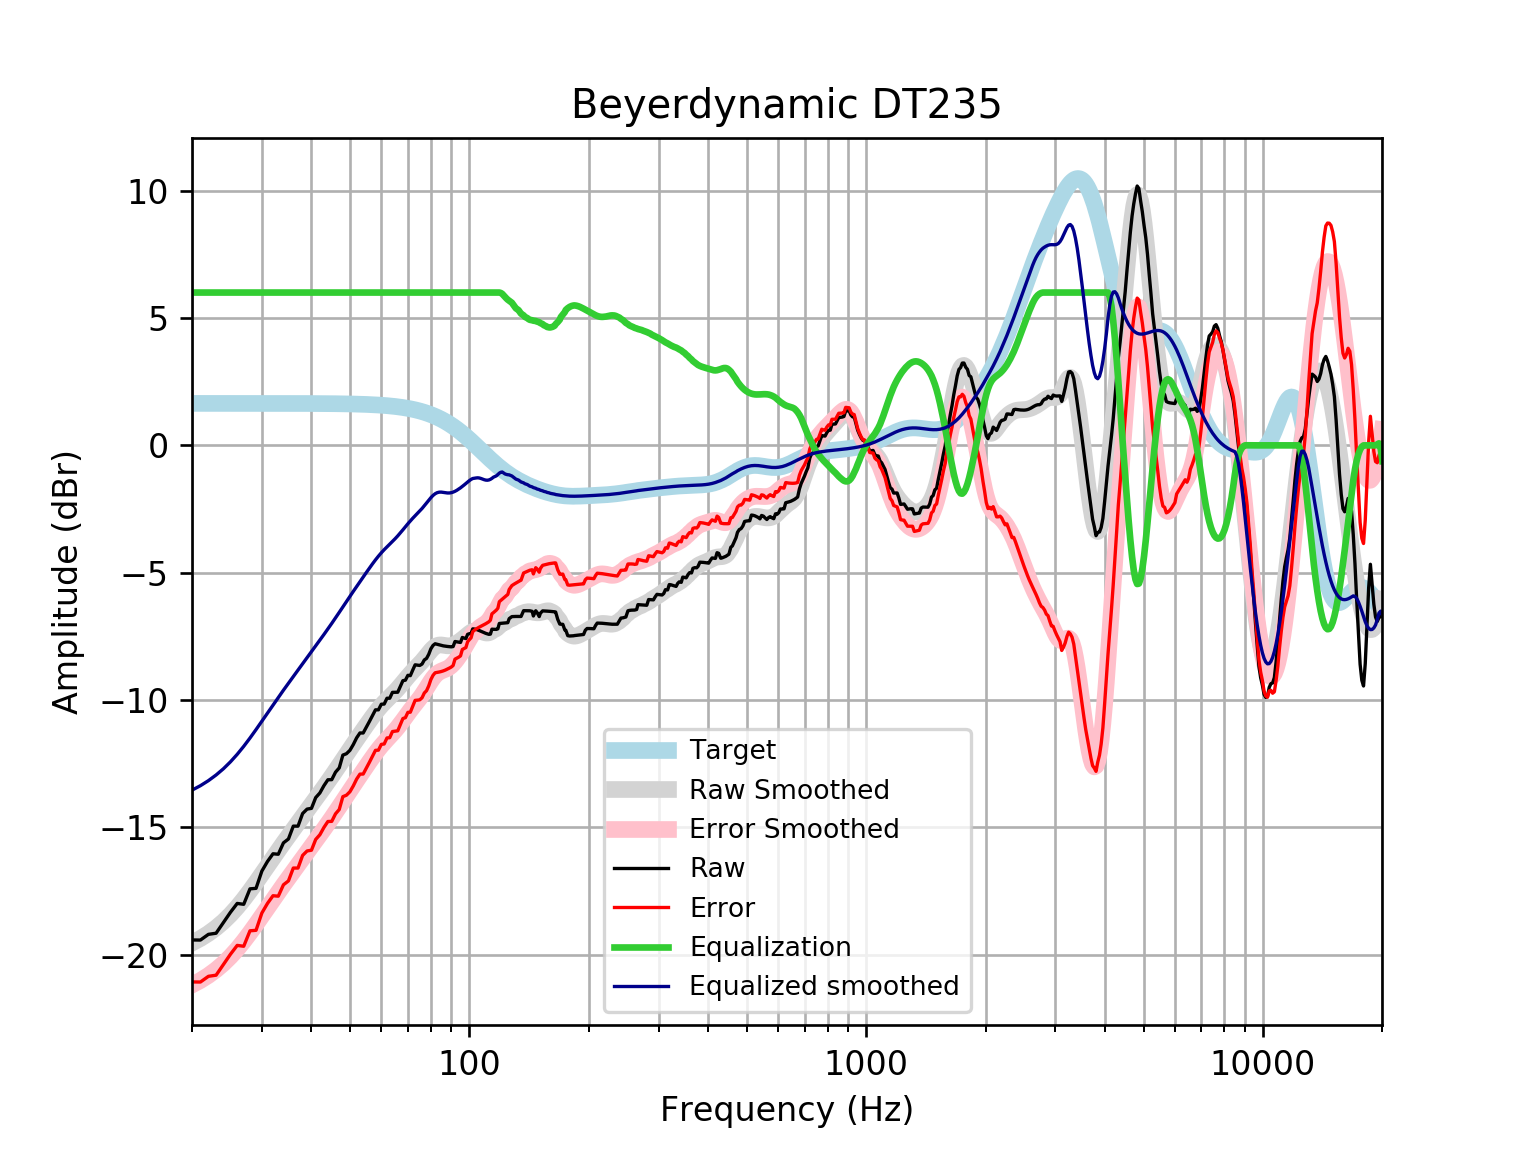

Source data for this figure (header and first rows):
frequency, raw, error, smoothed, error_smoothed, equalization, equalized_raw, equalized_smoothed, target
20, -19.42, -21.06, -19.54, -21.18, 6, -13.42, -13.54, 1.648
21, -19.42, -21.07, -19.36, -21.01, 6.0, -13.42, -13.36, 1.648
22, -19.2, -20.84, -19.16, -20.81, 6.0, -13.2, -13.16, 1.648
23, -19.15, -20.8, -18.94, -20.59, 6, -13.15, -12.94, 1.648
24, -18.73, -20.38, -18.7, -20.34, 6, -12.73, -12.7, 1.648
25, -18.33, -19.98, -18.42, -20.07, 6, -12.33, -12.42, 1.648
26, -17.98, -19.63, -18.13, -19.78, 6.0, -11.98, -12.13, 1.648
27, -18.02, -19.66, -17.82, -19.46, 6.0, -12.02, -11.82, 1.648
28, -17.41, -19.06, -17.49, -19.14, 6.0, -11.41, -11.49, 1.647
29, -17.39, -19.04, -17.16, -18.81, 6, -11.39, -11.16, 1.647
30, -16.71, -18.36, -16.83, -18.48, 6.0, -10.71, -10.83, 1.647
31, -16.33, -17.98, -16.51, -18.15, 6, -10.33, -10.51, 1.647
32, -16.03, -17.68, -16.19, -17.84, 6, -10.03, -10.19, 1.647
33, -16.05, -17.7, -15.9, -17.54, 6.0, -10.05, -9.896, 1.647
34, -15.6, -17.25, -15.61, -17.26, 6, -9.605, -9.611, 1.646
35, -15.45, -17.1, -15.34, -16.98, 6, -9.453, -9.338, 1.646
36, -14.95, -16.59, -15.08, -16.72, 6, -8.948, -9.076, 1.645
37, -14.95, -16.59, -14.82, -16.47, 6.0, -8.949, -8.821, 1.645
38, -14.45, -16.1, -14.57, -16.22, 6, -8.454, -8.574, 1.644
39, -14.28, -15.92, -14.33, -15.98, 6.0, -8.279, -8.334, 1.644
40, -14.25, -15.89, -14.1, -15.74, 6, -8.251, -8.099, 1.643
41, -13.83, -15.47, -13.87, -15.51, 6, -7.828, -7.87, 1.642
42, -13.65, -15.29, -13.65, -15.29, 6, -7.646, -7.646, 1.641
43, -13.36, -15, -13.43, -15.07, 6.0, -7.361, -7.425, 1.64
44, -13.13, -14.77, -13.21, -14.85, 6.0, -7.128, -7.207, 1.639
45, -13.12, -14.76, -12.99, -14.63, 6, -7.124, -6.989, 1.637
46, -12.83, -14.46, -12.77, -14.41, 6.0, -6.829, -6.771, 1.635
47, -12.66, -14.3, -12.56, -14.19, 6.0, -6.662, -6.556, 1.633
48, -12.16, -13.79, -12.34, -13.97, 6.0, -6.159, -6.342, 1.631
49, -12.11, -13.73, -12.13, -13.76, 6, -6.105, -6.133, 1.629
50, -11.97, -13.6, -11.93, -13.56, 6, -5.973, -5.929, 1.626
51, -11.74, -13.37, -11.73, -13.35, 6, -5.744, -5.731, 1.623
52, -11.48, -13.1, -11.54, -13.16, 6, -5.48, -5.539, 1.62
53, -11.29, -12.91, -11.35, -12.97, 6, -5.29, -5.353, 1.616
54, -11.29, -12.9, -11.17, -12.78, 6.0, -5.292, -5.17, 1.612
55, -11.07, -12.67, -10.99, -12.6, 6.0, -5.065, -4.992, 1.607
56, -10.84, -12.44, -10.82, -12.42, 6, -4.838, -4.818, 1.602
57, -10.61, -12.21, -10.65, -12.25, 6, -4.61, -4.652, 1.596
58, -10.38, -11.97, -10.5, -12.09, 6.0, -4.382, -4.495, 1.59
59, -10.38, -11.97, -10.35, -11.93, 6, -4.383, -4.35, 1.583
60, -10.16, -11.74, -10.22, -11.79, 6, -4.162, -4.217, 1.576
61, -10.16, -11.72, -10.1, -11.66, 6, -4.156, -4.096, 1.568
62, -9.928, -11.49, -9.984, -11.54, 6.0, -3.928, -3.984, 1.559
63, -9.926, -11.48, -9.877, -11.43, 6.0, -3.926, -3.877, 1.549
64, -9.696, -11.23, -9.772, -11.31, 6, -3.696, -3.772, 1.538
65, -9.693, -11.22, -9.665, -11.19, 6, -3.693, -3.665, 1.527
66, -9.691, -11.21, -9.553, -11.07, 6, -3.691, -3.553, 1.514
67, -9.463, -10.96, -9.436, -10.94, 6, -3.463, -3.436, 1.501
68, -9.238, -10.72, -9.316, -10.8, 6, -3.238, -3.316, 1.486
69, -9.218, -10.69, -9.195, -10.67, 6, -3.218, -3.195, 1.471
70, -9.027, -10.48, -9.077, -10.53, 6.0, -3.027, -3.077, 1.454
71, -9.041, -10.48, -8.966, -10.4, 6.0, -3.041, -2.966, 1.436
72, -8.821, -10.24, -8.862, -10.28, 6, -2.821, -2.862, 1.416
73, -8.615, -10.01, -8.764, -10.16, 6.0, -2.615, -2.764, 1.395
74, -8.629, -10, -8.67, -10.04, 6, -2.629, -2.67, 1.373
75, -8.64, -9.989, -8.576, -9.925, 6, -2.64, -2.576, 1.349
76, -8.584, -9.908, -8.477, -9.801, 6, -2.584, -2.477, 1.324
77, -8.423, -9.721, -8.372, -9.67, 6, -2.423, -2.372, 1.297
78, -8.364, -9.632, -8.263, -9.532, 6, -2.364, -2.263, 1.269
79, -8.204, -9.442, -8.154, -9.393, 6, -2.204, -2.154, 1.239
... 553 more rows
